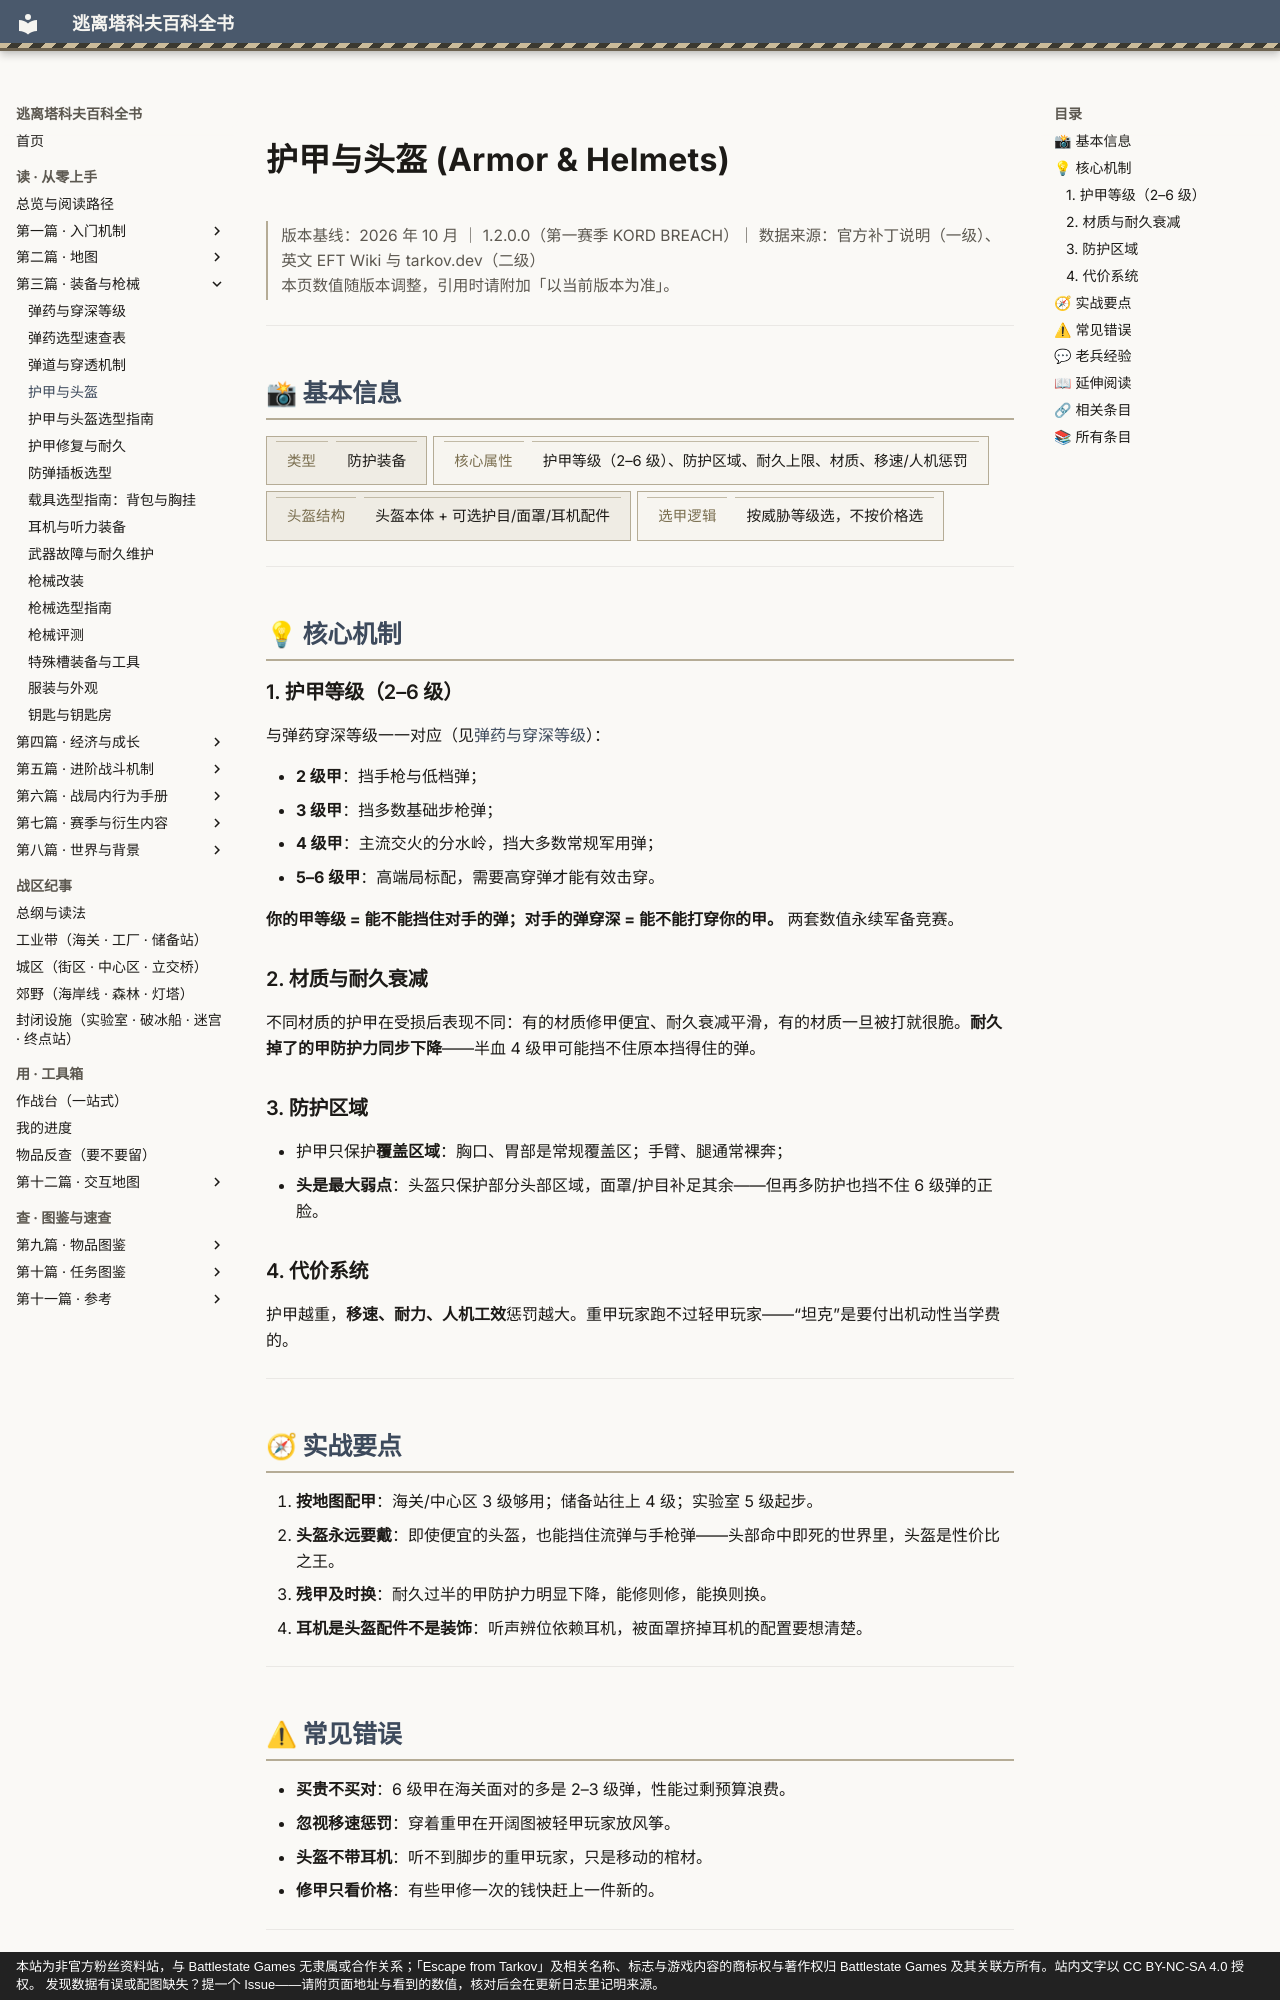

repository: GTX950L/tarkov-encyclopedia · page: entries/armor/index.html · generator: mkdocs · copyright: 本站为非官方粉丝资料站，与 Battlestate Games 无隶属或合作关系；「Escape from Tarkov」及相关名称、标志与游戏内容的商标权与著作权归 Battlestate Games 及其关联方所有。站内文字以 CC BY-NC-SA 4.0 授权。 发现数据有误或配图缺失？提一个 Issue——请附页面地址与看到的数值，核对后会在更新日志里记明来源。

---
description: "护甲与头盔：你的甲等级 = 能不能挡住对手的弹；对手的弹穿深 = 能不能打穿你的甲。 两套数值永续军备竞赛。"  # 自动生成
tags:
  - 装备
  - 护甲
  - 生存
---
# 护甲与头盔 (Armor & Helmets)

<div class="tk-ver" data-search-exclude markdown>

> 版本基线：2026 年 10 月 ｜ 1.2.0.0（第一赛季 KORD BREACH）｜ 数据来源：官方补丁说明（一级）、英文 EFT Wiki 与 tarkov.dev（二级）  
> 本页数值随版本调整，引用时请附加「以当前版本为准」。

</div>

<a id="top"></a>

---

## 📸 基本信息

<div class="tk-kv-wrap" markdown>

| 项目 | 信息 |
|------|------|
| **类型** | 防护装备 |
| **核心属性** | 护甲等级（2–6 级）、防护区域、耐久上限、材质、移速/人机惩罚 |
| **头盔结构** | 头盔本体 + 可选护目/面罩/耳机配件 |
| **选甲逻辑** | 按威胁等级选，不按价格选 |

</div>

---

## 💡 核心机制

### 1. 护甲等级（2–6 级）

与弹药穿深等级一一对应（见[弹药与穿深等级](ammo.md)）：

- **2 级甲**：挡手枪与低档弹；
- **3 级甲**：挡多数基础步枪弹；
- **4 级甲**：主流交火的分水岭，挡大多数常规军用弹；
- **5–6 级甲**：高端局标配，需要高穿弹才能有效击穿。

**你的甲等级 = 能不能挡住对手的弹；对手的弹穿深 = 能不能打穿你的甲。** 两套数值永续军备竞赛。

### 2. 材质与耐久衰减

不同材质的护甲在受损后表现不同：有的材质修甲便宜、耐久衰减平滑，有的材质一旦被打就很脆。**耐久掉了的甲防护力同步下降**——半血 4 级甲可能挡不住原本挡得住的弹。

### 3. 防护区域

- 护甲只保护**覆盖区域**：胸口、胃部是常规覆盖区；手臂、腿通常裸奔；
- **头是最大弱点**：头盔只保护部分头部区域，面罩/护目补足其余——但再多防护也挡不住 6 级弹的正脸。

### 4. 代价系统

护甲越重，**移速、耐力、人机工效**惩罚越大。重甲玩家跑不过轻甲玩家——“坦克”是要付出机动性当学费的。

---

## 🧭 实战要点

1. **按地图配甲**：海关/中心区 3 级够用；储备站往上 4 级；实验室 5 级起步。
2. **头盔永远要戴**：即使便宜的头盔，也能挡住流弹与手枪弹——头部命中即死的世界里，头盔是性价比之王。
3. **残甲及时换**：耐久过半的甲防护力明显下降，能修则修，能换则换。
4. **耳机是头盔配件不是装饰**：听声辨位依赖耳机，被面罩挤掉耳机的配置要想清楚。

---
